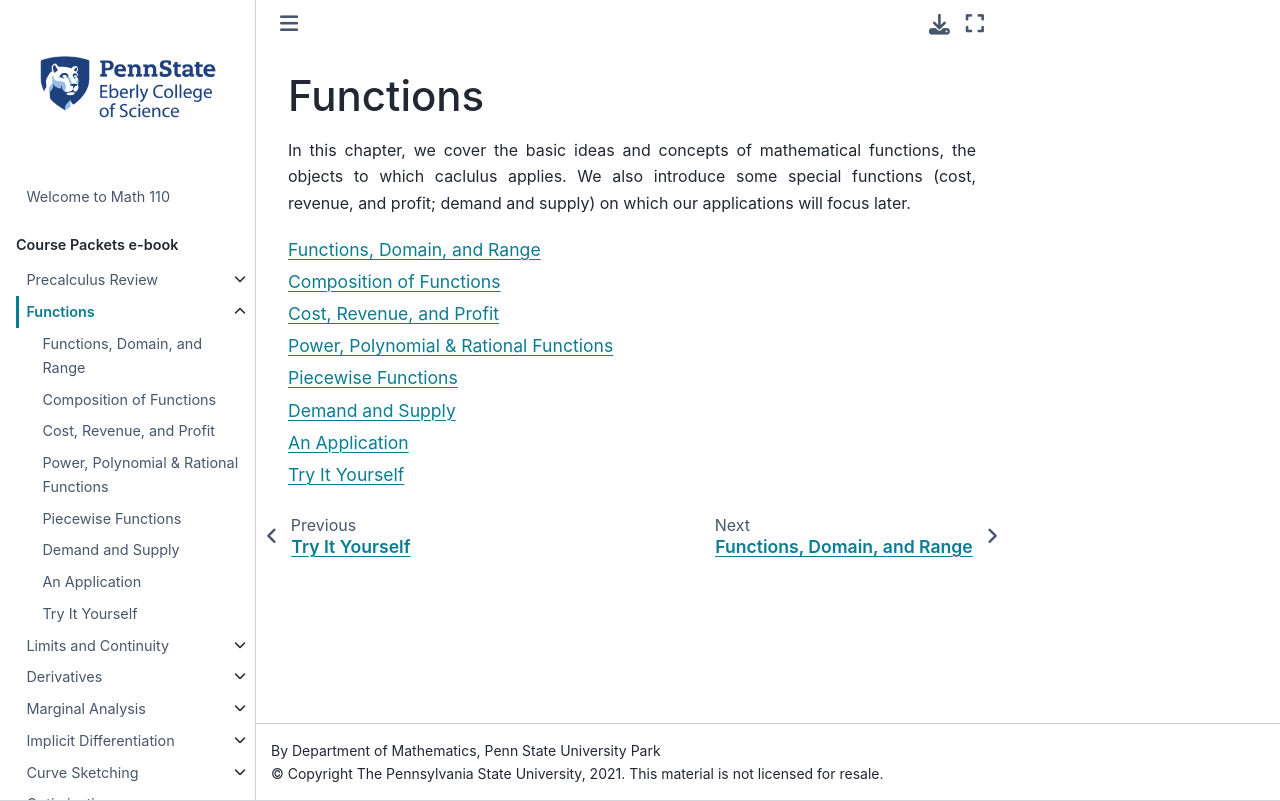

repository: 28left/110jupyter · page: ch_Functions/functions_.html · generator: jekyll

# Functions

In this chapter, we cover the basic ideas and concepts of mathematical functions, the objects to which caclulus applies. We also introduce some special functions (cost, revenue, and profit; demand and supply) on which our applications will focus later.
  
```{tableofcontents}
```
